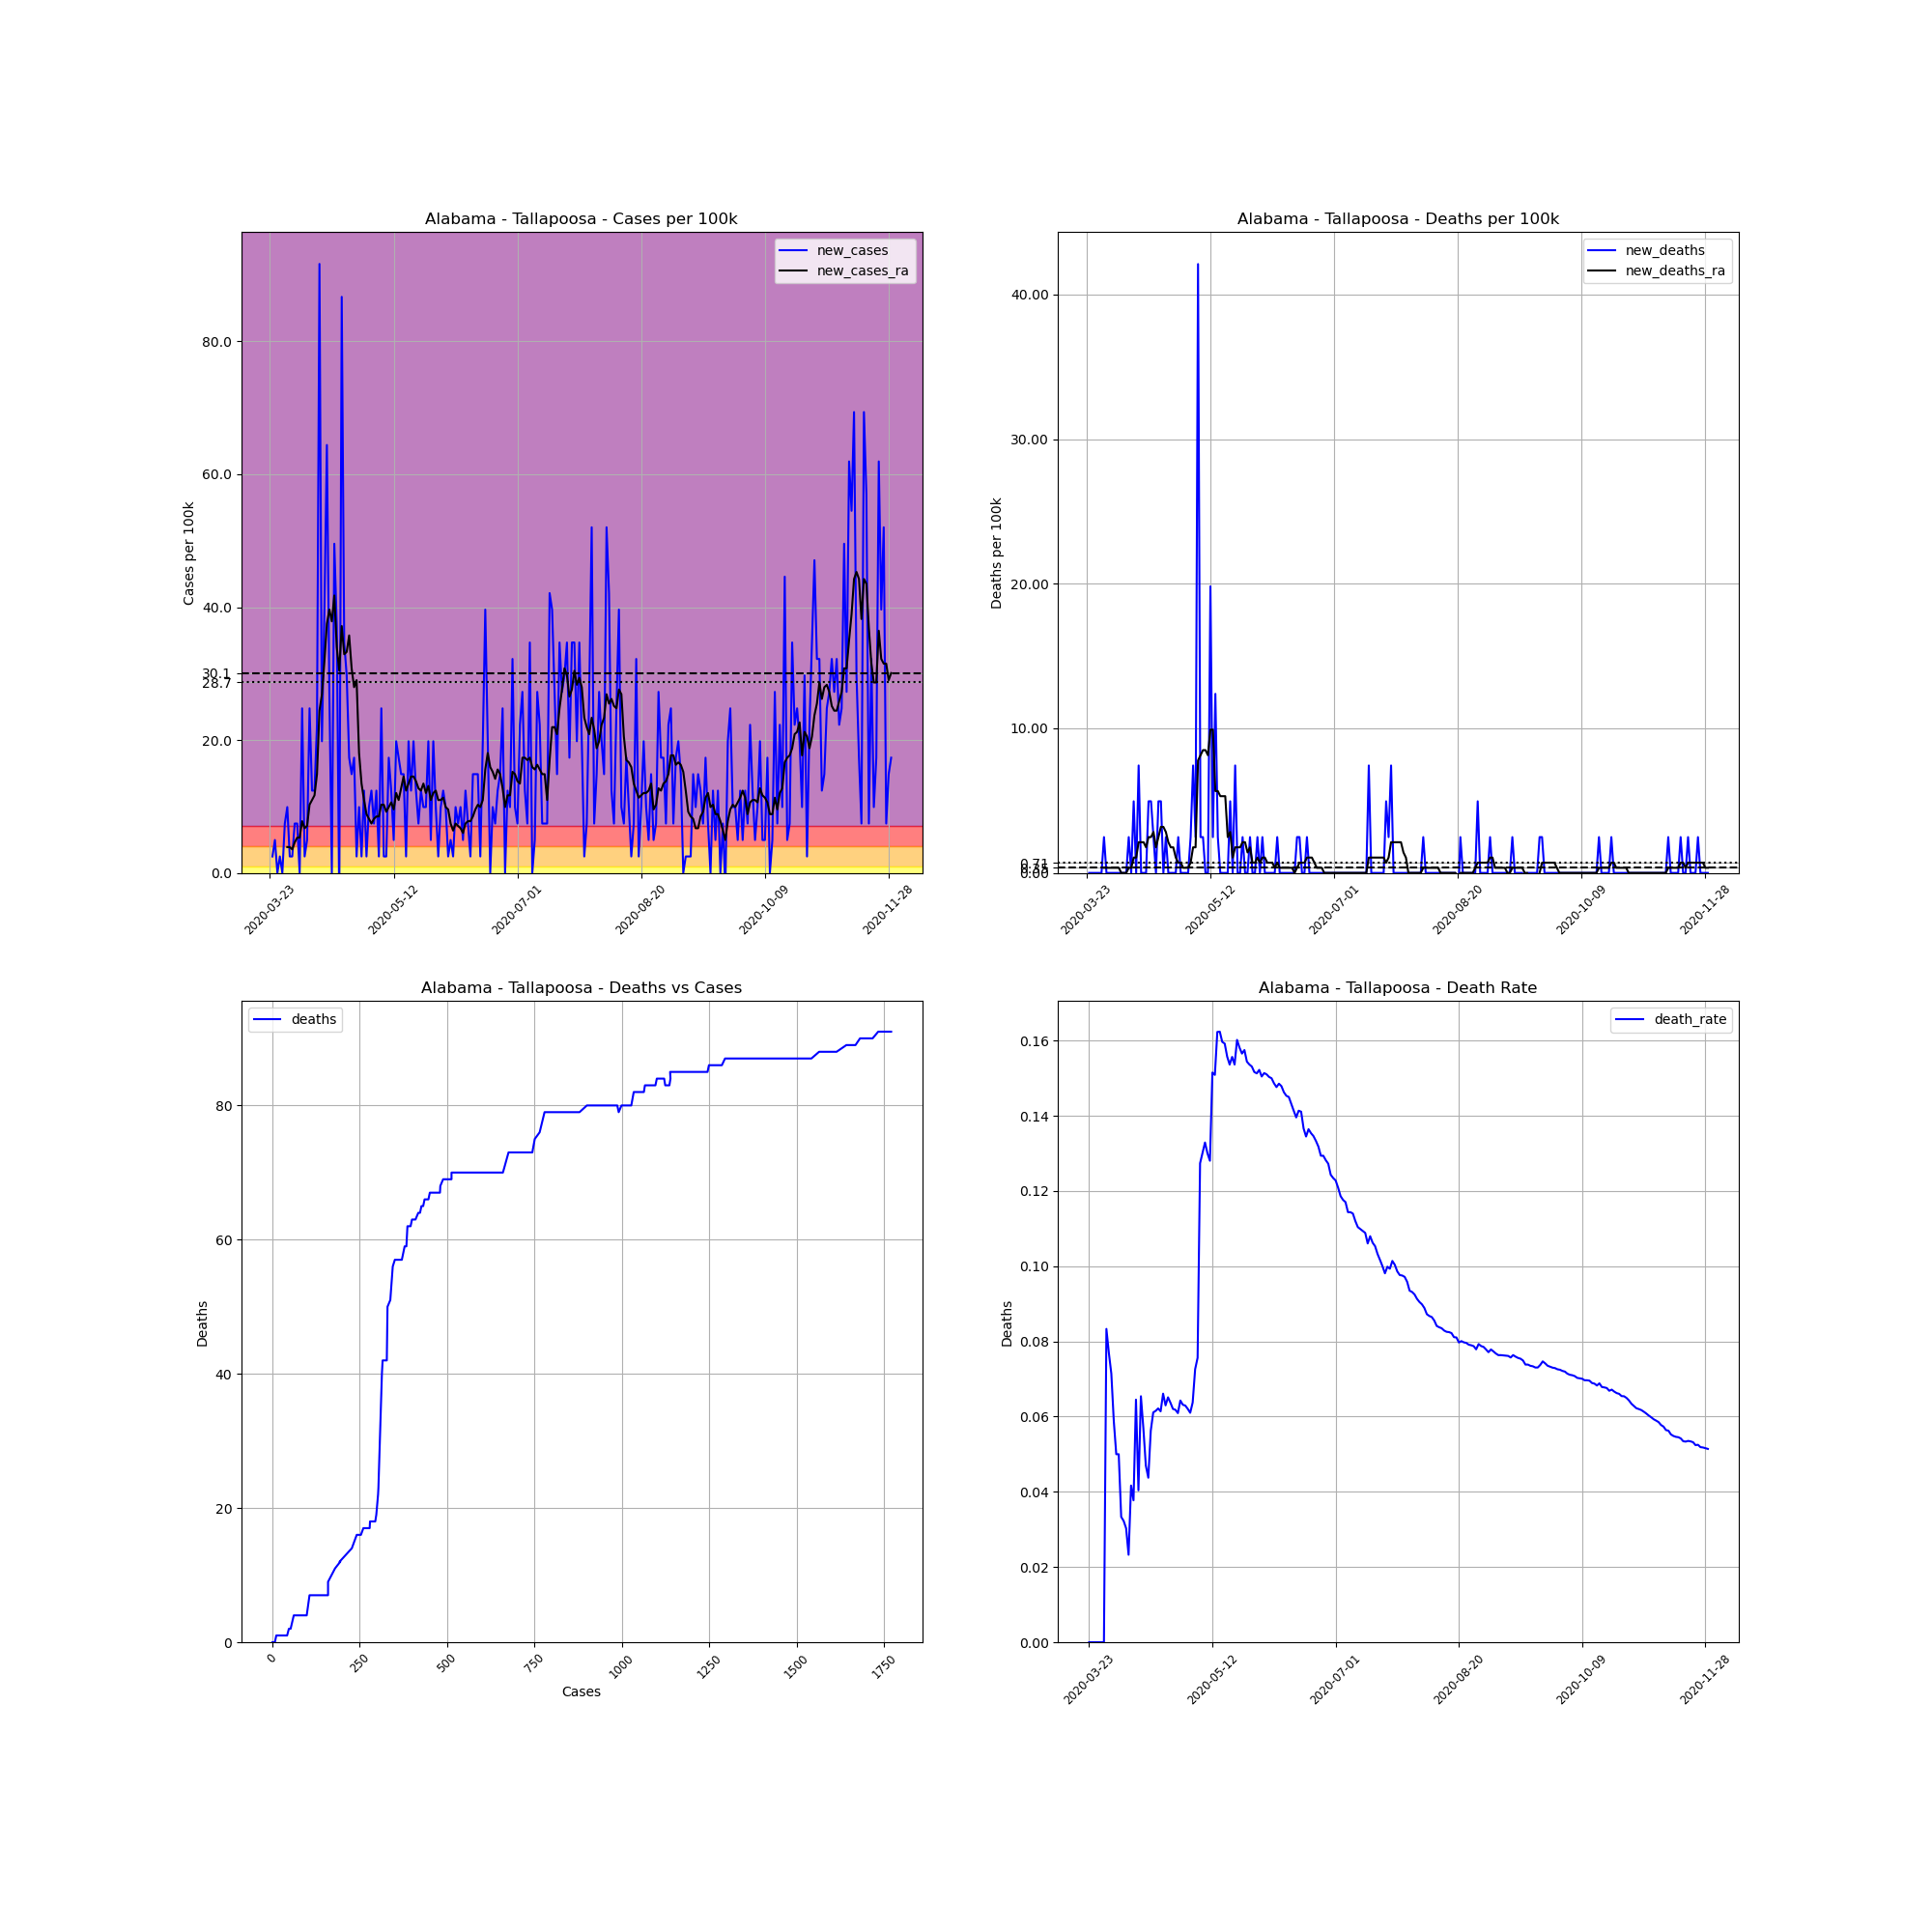

Source data for this figure (header and first rows):
, date, county, state, fips, cases, deaths, COUNTY, STNAME, CTYNAME, POPESTIMATE2019, cases_per_100k, deaths_per_100k, death_rate, new_cases, new_deaths, new_cases_ra, new_deaths_ra
290101, 2020-03-23, Tallapoosa, Alabama, 1123, 1, 0.0, 123, Alabama, Tallapoosa, 40367, 2.477, 0.0, 0.0, , , , 
290102, 2020-03-24, Tallapoosa, Alabama, 1123, 2, 0.0, 123, Alabama, Tallapoosa, 40367, 4.955, 0.0, 0.0, 2.477, 0.0, , 
290103, 2020-03-25, Tallapoosa, Alabama, 1123, 4, 0.0, 123, Alabama, Tallapoosa, 40367, 9.909, 0.0, 0.0, 4.955, 0.0, , 
290104, 2020-03-26, Tallapoosa, Alabama, 1123, 4, 0.0, 123, Alabama, Tallapoosa, 40367, 9.909, 0.0, 0.0, 0.0, 0.0, , 
290105, 2020-03-27, Tallapoosa, Alabama, 1123, 5, 0.0, 123, Alabama, Tallapoosa, 40367, 12.39, 0.0, 0.0, 2.477, 0.0, , 
290106, 2020-03-28, Tallapoosa, Alabama, 1123, 5, 0.0, 123, Alabama, Tallapoosa, 40367, 12.39, 0.0, 0.0, 0.0, 0.0, , 
290107, 2020-03-29, Tallapoosa, Alabama, 1123, 8, 0.0, 123, Alabama, Tallapoosa, 40367, 19.82, 0.0, 0.0, 7.432, 0.0, , 
290108, 2020-03-30, Tallapoosa, Alabama, 1123, 12, 1.0, 123, Alabama, Tallapoosa, 40367, 29.73, 2.477, 0.08333, 9.909, 2.477, 3.893, 0.3539
290109, 2020-03-31, Tallapoosa, Alabama, 1123, 13, 1.0, 123, Alabama, Tallapoosa, 40367, 32.2, 2.477, 0.07692, 2.477, 0.0, 3.893, 0.3539
290110, 2020-04-01, Tallapoosa, Alabama, 1123, 14, 1.0, 123, Alabama, Tallapoosa, 40367, 34.68, 2.477, 0.07143, 2.477, 0.0, 3.539, 0.3539
290111, 2020-04-02, Tallapoosa, Alabama, 1123, 17, 1.0, 123, Alabama, Tallapoosa, 40367, 42.11, 2.477, 0.05882, 7.432, 0.0, 4.601, 0.3539
290112, 2020-04-03, Tallapoosa, Alabama, 1123, 20, 1.0, 123, Alabama, Tallapoosa, 40367, 49.55, 2.477, 0.05, 7.432, 0.0, 5.308, 0.3539
290113, 2020-04-04, Tallapoosa, Alabama, 1123, 20, 1.0, 123, Alabama, Tallapoosa, 40367, 49.55, 2.477, 0.05, 0.0, 0.0, 5.308, 0.3539
290114, 2020-04-05, Tallapoosa, Alabama, 1123, 30, 1.0, 123, Alabama, Tallapoosa, 40367, 74.32, 2.477, 0.03333, 24.77, 0.0, 7.786, 0.3539
290115, 2020-04-06, Tallapoosa, Alabama, 1123, 31, 1.0, 123, Alabama, Tallapoosa, 40367, 76.8, 2.477, 0.03226, 2.477, 0.0, 6.724, 0.0
290116, 2020-04-07, Tallapoosa, Alabama, 1123, 33, 1.0, 123, Alabama, Tallapoosa, 40367, 81.75, 2.477, 0.0303, 4.955, 0.0, 7.078, 0.0
290117, 2020-04-08, Tallapoosa, Alabama, 1123, 43, 1.0, 123, Alabama, Tallapoosa, 40367, 106.5, 2.477, 0.02326, 24.77, 0.0, 10.26, 0.0
290118, 2020-04-09, Tallapoosa, Alabama, 1123, 48, 2.0, 123, Alabama, Tallapoosa, 40367, 118.9, 4.955, 0.04167, 12.39, 2.477, 10.97, 0.3539
290119, 2020-04-10, Tallapoosa, Alabama, 1123, 53, 2.0, 123, Alabama, Tallapoosa, 40367, 131.3, 4.955, 0.03774, 12.39, 0.0, 11.68, 0.3539
290120, 2020-04-11, Tallapoosa, Alabama, 1123, 62, 4.0, 123, Alabama, Tallapoosa, 40367, 153.6, 9.909, 0.06452, 22.3, 4.955, 14.86, 1.062
290121, 2020-04-12, Tallapoosa, Alabama, 1123, 99, 4.0, 123, Alabama, Tallapoosa, 40367, 245.2, 9.909, 0.0404, 91.66, 0.0, 24.42, 1.062
290122, 2020-04-13, Tallapoosa, Alabama, 1123, 107, 7.0, 123, Alabama, Tallapoosa, 40367, 265.1, 17.34, 0.06542, 19.82, 7.432, 26.9, 2.123
290123, 2020-04-14, Tallapoosa, Alabama, 1123, 123, 7.0, 123, Alabama, Tallapoosa, 40367, 304.7, 17.34, 0.05691, 39.64, 0.0, 31.85, 2.123
290124, 2020-04-15, Tallapoosa, Alabama, 1123, 149, 7.0, 123, Alabama, Tallapoosa, 40367, 369.1, 17.34, 0.04698, 64.41, 0.0, 37.51, 2.123
290125, 2020-04-16, Tallapoosa, Alabama, 1123, 160, 7.0, 123, Alabama, Tallapoosa, 40367, 396.4, 17.34, 0.04375, 27.25, 0.0, 39.64, 1.769
290126, 2020-04-17, Tallapoosa, Alabama, 1123, 160, 9.0, 123, Alabama, Tallapoosa, 40367, 396.4, 22.3, 0.05625, 0.0, 4.955, 37.87, 2.477
290127, 2020-04-18, Tallapoosa, Alabama, 1123, 180, 11.0, 123, Alabama, Tallapoosa, 40367, 445.9, 27.25, 0.06111, 49.55, 4.955, 41.76, 2.477
290128, 2020-04-19, Tallapoosa, Alabama, 1123, 195, 12.0, 123, Alabama, Tallapoosa, 40367, 483.1, 29.73, 0.06154, 37.16, 2.477, 33.97, 2.831
290129, 2020-04-20, Tallapoosa, Alabama, 1123, 193, 12.0, 123, Alabama, Tallapoosa, 40367, 478.1, 29.73, 0.06218, -4.955, 0.0, 30.44, 1.769
290130, 2020-04-21, Tallapoosa, Alabama, 1123, 228, 14.0, 123, Alabama, Tallapoosa, 40367, 564.8, 34.68, 0.0614, 86.7, 4.955, 37.16, 2.477
290131, 2020-04-22, Tallapoosa, Alabama, 1123, 242, 16.0, 123, Alabama, Tallapoosa, 40367, 599.5, 39.64, 0.06612, 34.68, 4.955, 32.91, 3.185
290132, 2020-04-23, Tallapoosa, Alabama, 1123, 254, 16.0, 123, Alabama, Tallapoosa, 40367, 629.2, 39.64, 0.06299, 29.73, 0.0, 33.27, 3.185
290133, 2020-04-24, Tallapoosa, Alabama, 1123, 261, 17.0, 123, Alabama, Tallapoosa, 40367, 646.6, 42.11, 0.06513, 17.34, 2.477, 35.74, 2.831
290134, 2020-04-25, Tallapoosa, Alabama, 1123, 267, 17.0, 123, Alabama, Tallapoosa, 40367, 661.4, 42.11, 0.06367, 14.86, 0.0, 30.79, 2.123
290135, 2020-04-26, Tallapoosa, Alabama, 1123, 274, 17.0, 123, Alabama, Tallapoosa, 40367, 678.8, 42.11, 0.06204, 17.34, 0.0, 27.96, 1.769
290136, 2020-04-27, Tallapoosa, Alabama, 1123, 275, 17.0, 123, Alabama, Tallapoosa, 40367, 681.2, 42.11, 0.06182, 2.477, 0.0, 29.02, 1.769
290137, 2020-04-28, Tallapoosa, Alabama, 1123, 279, 17.0, 123, Alabama, Tallapoosa, 40367, 691.2, 42.11, 0.06093, 9.909, 0.0, 18.05, 1.062
290138, 2020-04-29, Tallapoosa, Alabama, 1123, 280, 18.0, 123, Alabama, Tallapoosa, 40367, 693.6, 44.59, 0.06429, 2.477, 2.477, 13.45, 0.7078
290139, 2020-04-30, Tallapoosa, Alabama, 1123, 285, 18.0, 123, Alabama, Tallapoosa, 40367, 706, 44.59, 0.06316, 12.39, 0.0, 10.97, 0.7078
290140, 2020-05-01, Tallapoosa, Alabama, 1123, 286, 18.0, 123, Alabama, Tallapoosa, 40367, 708.5, 44.59, 0.06294, 2.477, 0.0, 8.847, 0.3539
290141, 2020-05-02, Tallapoosa, Alabama, 1123, 290, 18.0, 123, Alabama, Tallapoosa, 40367, 718.4, 44.59, 0.06207, 9.909, 0.0, 8.14, 0.3539
290142, 2020-05-03, Tallapoosa, Alabama, 1123, 295, 18.0, 123, Alabama, Tallapoosa, 40367, 730.8, 44.59, 0.06102, 12.39, 0.0, 7.432, 0.3539
290143, 2020-05-04, Tallapoosa, Alabama, 1123, 298, 19.0, 123, Alabama, Tallapoosa, 40367, 738.2, 47.07, 0.06376, 7.432, 2.477, 8.14, 0.7078
290144, 2020-05-05, Tallapoosa, Alabama, 1123, 303, 22.0, 123, Alabama, Tallapoosa, 40367, 750.6, 54.5, 0.07261, 12.39, 7.432, 8.494, 1.769
290145, 2020-05-06, Tallapoosa, Alabama, 1123, 304, 23.0, 123, Alabama, Tallapoosa, 40367, 753.1, 56.98, 0.07566, 2.477, 2.477, 8.494, 1.769
290146, 2020-05-07, Tallapoosa, Alabama, 1123, 314, 40.0, 123, Alabama, Tallapoosa, 40367, 777.9, 99.09, 0.1274, 24.77, 42.11, 10.26, 7.786
290147, 2020-05-08, Tallapoosa, Alabama, 1123, 315, 41.0, 123, Alabama, Tallapoosa, 40367, 780.3, 101.6, 0.1302, 2.477, 2.477, 10.26, 8.14
290148, 2020-05-09, Tallapoosa, Alabama, 1123, 316, 42.0, 123, Alabama, Tallapoosa, 40367, 782.8, 104, 0.1329, 2.477, 2.477, 9.201, 8.494
290149, 2020-05-10, Tallapoosa, Alabama, 1123, 323, 42.0, 123, Alabama, Tallapoosa, 40367, 800.2, 104, 0.13, 17.34, 0.0, 9.909, 8.494
290150, 2020-05-11, Tallapoosa, Alabama, 1123, 328, 42.0, 123, Alabama, Tallapoosa, 40367, 812.5, 104, 0.128, 12.39, 0.0, 10.62, 8.14
290151, 2020-05-12, Tallapoosa, Alabama, 1123, 330, 50.0, 123, Alabama, Tallapoosa, 40367, 817.5, 123.9, 0.1515, 4.955, 19.82, 9.555, 9.909
290152, 2020-05-13, Tallapoosa, Alabama, 1123, 338, 51.0, 123, Alabama, Tallapoosa, 40367, 837.3, 126.3, 0.1509, 19.82, 2.477, 12.03, 9.909
290153, 2020-05-14, Tallapoosa, Alabama, 1123, 345, 56.0, 123, Alabama, Tallapoosa, 40367, 854.7, 138.7, 0.1623, 17.34, 12.39, 10.97, 5.662
290154, 2020-05-15, Tallapoosa, Alabama, 1123, 351, 57.0, 123, Alabama, Tallapoosa, 40367, 869.5, 141.2, 0.1624, 14.86, 2.477, 12.74, 5.662
290155, 2020-05-16, Tallapoosa, Alabama, 1123, 357, 57.0, 123, Alabama, Tallapoosa, 40367, 884.4, 141.2, 0.1597, 14.86, 0.0, 14.51, 5.308
290156, 2020-05-17, Tallapoosa, Alabama, 1123, 358, 57.0, 123, Alabama, Tallapoosa, 40367, 886.9, 141.2, 0.1592, 2.477, 0.0, 12.39, 5.308
290157, 2020-05-18, Tallapoosa, Alabama, 1123, 366, 57.0, 123, Alabama, Tallapoosa, 40367, 906.7, 141.2, 0.1557, 19.82, 0.0, 13.45, 5.308
290158, 2020-05-19, Tallapoosa, Alabama, 1123, 371, 57.0, 123, Alabama, Tallapoosa, 40367, 919.1, 141.2, 0.1536, 12.39, 0.0, 14.51, 2.477
290159, 2020-05-20, Tallapoosa, Alabama, 1123, 379, 59.0, 123, Alabama, Tallapoosa, 40367, 938.9, 146.2, 0.1557, 19.82, 4.955, 14.51, 2.831
290160, 2020-05-21, Tallapoosa, Alabama, 1123, 384, 59.0, 123, Alabama, Tallapoosa, 40367, 951.3, 146.2, 0.1536, 12.39, 0.0, 13.8, 1.062
... 192 more rows
